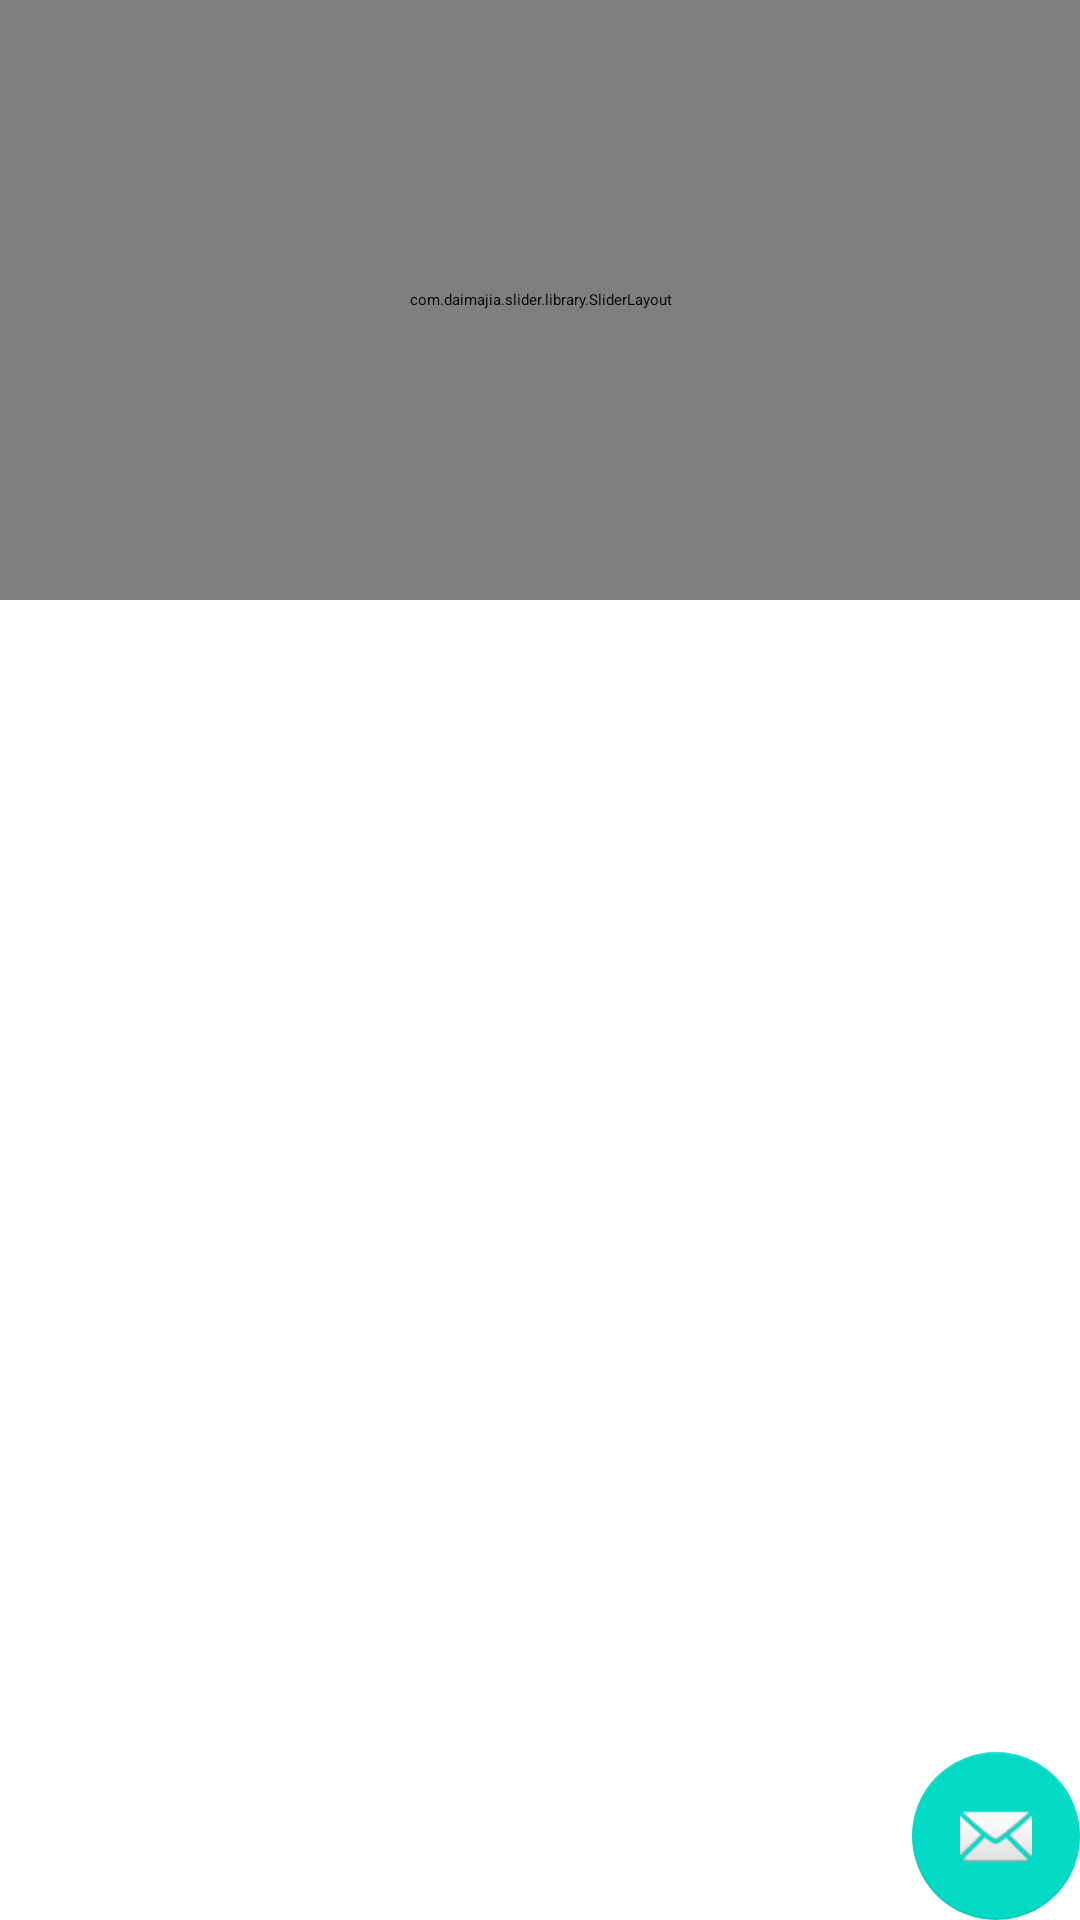

Produce the Android XML layout that renders to this screen, including the resource entries it uses.
<!-- AndroidManifest.xml: application theme AppTheme -->
<!-- res/layout/app_bar_main_menu.xml -->
<?xml version="1.0" encoding="utf-8"?>

<android.support.design.widget.CoordinatorLayout xmlns:android="http://schemas.android.com/apk/res/android"
    xmlns:app="http://schemas.android.com/apk/res-auto"
    xmlns:tools="http://schemas.android.com/tools"
    android:layout_width="match_parent"
    android:layout_height="match_parent"
    android:fitsSystemWindows="true"
    tools:context="com.nyagenta.batuapps.batuapps.MainMenu">

    <android.support.design.widget.AppBarLayout
        android:layout_width="match_parent"
        android:layout_height="wrap_content"
        android:theme="@style/AppTheme.AppBarOverlay"
        >

        <android.support.v7.widget.Toolbar
            android:id="@+id/toolbar"
            android:layout_width="match_parent"
            android:layout_height="?attr/actionBarSize"
            android:background="?attr/colorPrimary"
            app:popupTheme="@style/AppTheme.PopupOverlay" />

    </android.support.design.widget.AppBarLayout>

    <include layout="@layout/content_main_menu" />

    <android.support.design.widget.FloatingActionButton
        android:id="@+id/fab"
        android:layout_width="wrap_content"
        android:layout_height="wrap_content"
        android:layout_gravity="bottom|end"
        android:layout_margin="@dimen/fab_margin"
        app:srcCompat="@android:drawable/ic_dialog_email" />

</android.support.design.widget.CoordinatorLayout>
<!-- res/layout/content_main_menu.xml (included above) -->
<?xml version="1.0" encoding="utf-8"?>

<RelativeLayout
    xmlns:android="http://schemas.android.com/apk/res/android"
    xmlns:app="http://schemas.android.com/apk/res-auto"
    xmlns:tools="http://schemas.android.com/tools"
    android:id="@+id/content_main_menu"
    android:layout_width="match_parent"
    android:layout_height="match_parent"
    app:layout_behavior="@string/appbar_scrolling_view_behavior"
    tools:context="com.nyagenta.batuapps.batuapps.MainMenu"
    tools:showIn="@layout/app_bar_main_menu">

    <com.daimajia.slider.library.SliderLayout
        android:id="@+id/slider"
        android:layout_width="match_parent"
        android:layout_height="200dp"
        />

    <RelativeLayout
        android:layout_width="match_parent"
        android:layout_height="match_parent"
        android:layout_marginTop="400px">

        <ListView
            android:id="@+id/konten"
            android:layout_width="match_parent"
            android:layout_height="wrap_content"
            android:paddingLeft="10px"
            android:paddingRight="10px">
        </ListView>

    </RelativeLayout>

    
        
        
        
</RelativeLayout>
<!-- resources referenced by this layout -->
<resources>
  <style name="AppTheme.AppBarOverlay" parent="ThemeOverlay.AppCompat.Dark.ActionBar" />
  <style name="AppTheme.PopupOverlay" parent="ThemeOverlay.AppCompat.Light" />
  <style name="AppTheme" parent="Theme.AppCompat.Light.">
          
          <item name="colorPrimary">@color/colorPrimary</item>
          <item name="colorPrimaryDark">@color/colorPrimaryDark</item>
          <item name="colorAccent">@color/colorAccent</item>
      </style>
  <!-- not gathered from this repository: default colours our renderer supplied (Android Studio template values) -->
  <color name="colorPrimary">#FF6200EE</color>
  <color name="colorPrimaryDark">#FF3700B3</color>
  <color name="colorAccent">#FF03DAC5</color>
</resources>
